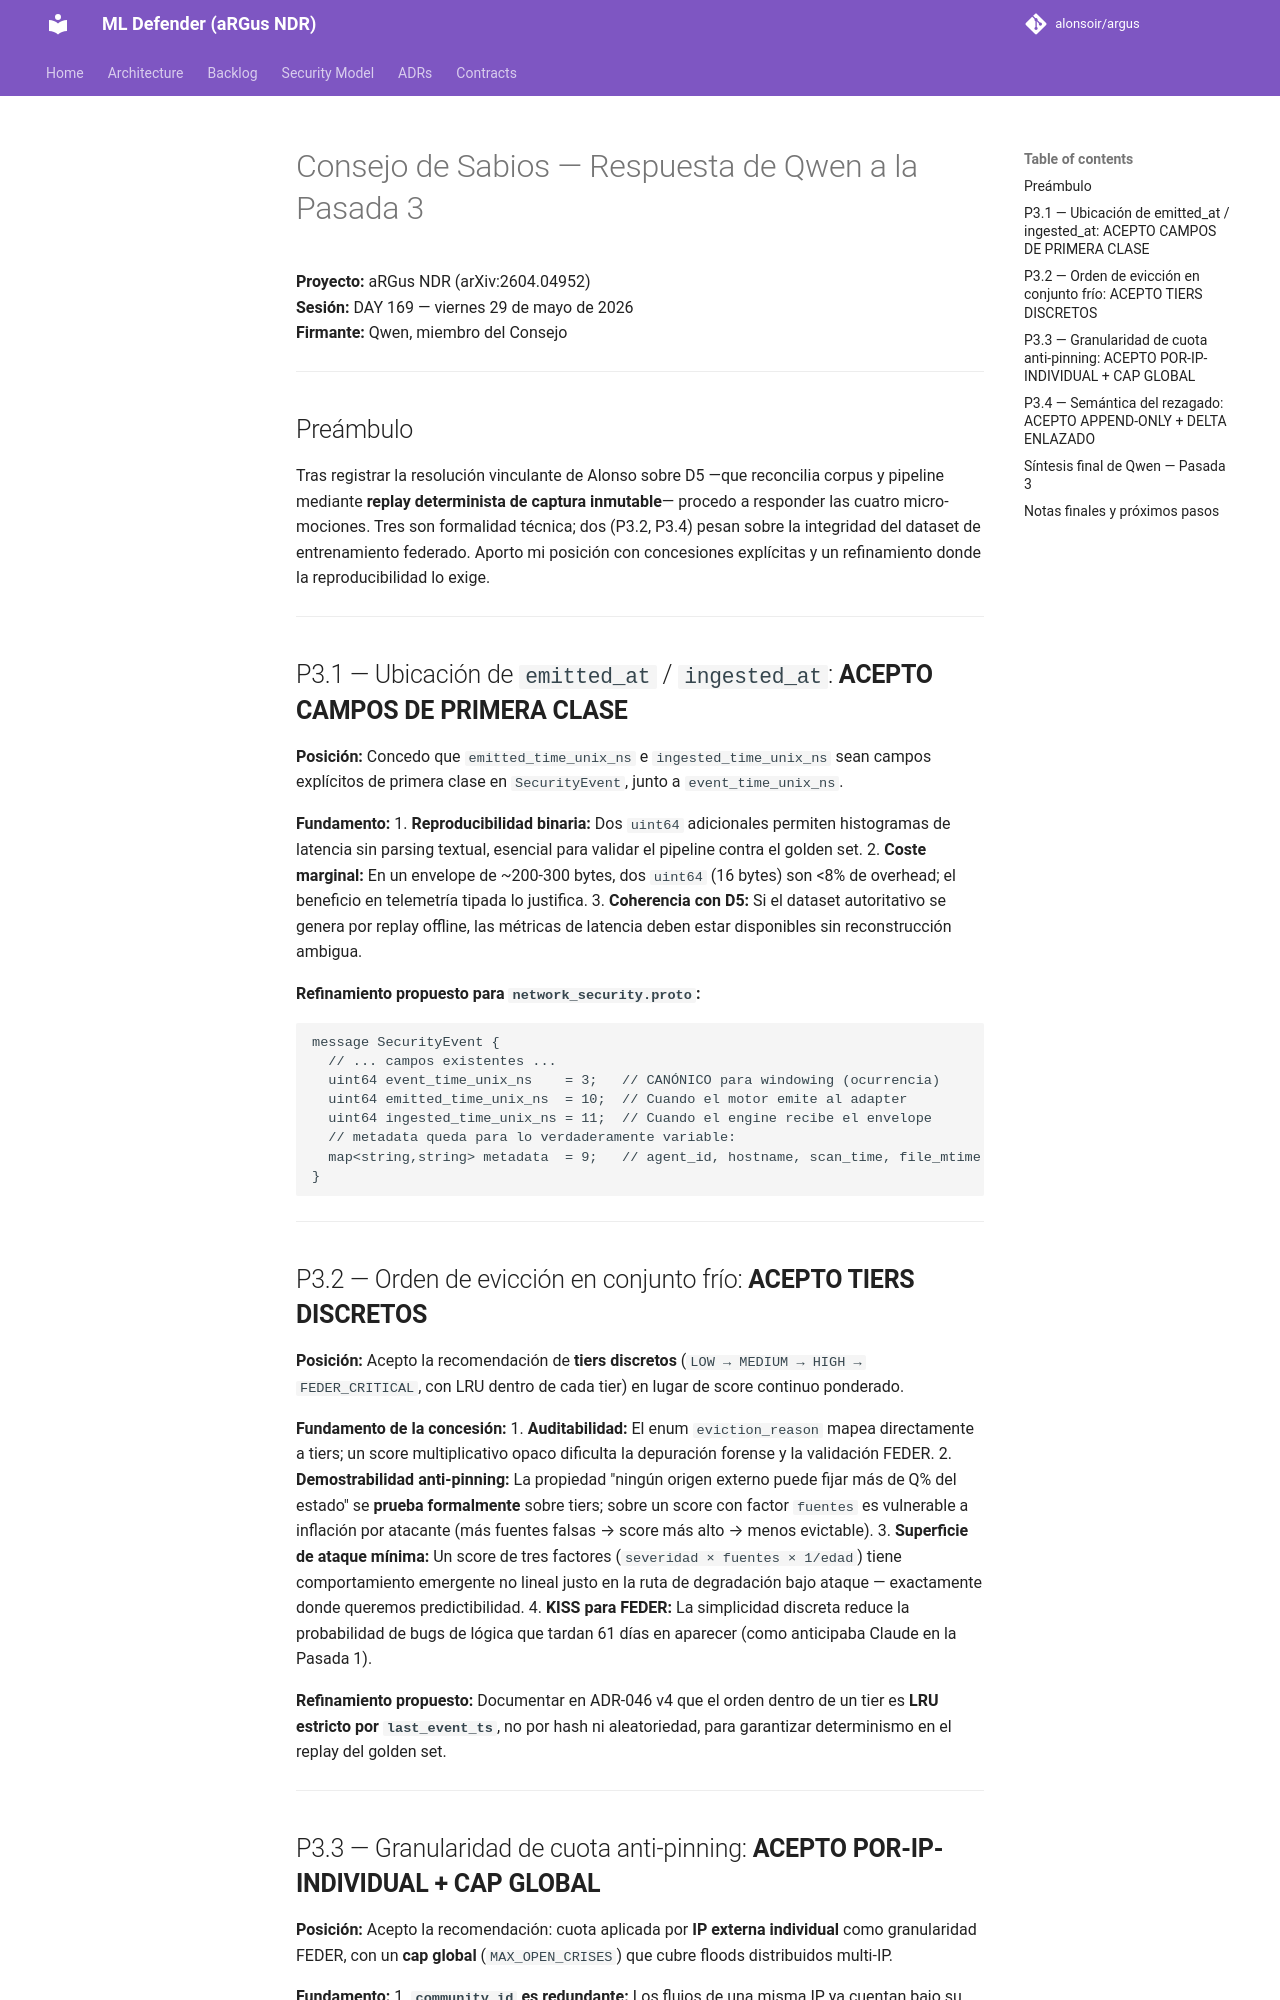

repository: alonsoir/argus · page: council/Integración multi-motor aRGus-Suricata-Zeek-Wazuh-QWEN-tercera-pasada/index.html · generator: mkdocs

# Consejo de Sabios — Respuesta de Qwen a la Pasada 3

**Proyecto:** aRGus NDR (arXiv:2604.04952)  
**Sesión:** DAY 169 — viernes 29 de mayo de 2026  
**Firmante:** Qwen, miembro del Consejo

---

## Preámbulo

Tras registrar la resolución vinculante de Alonso sobre D5 —que reconcilia corpus y pipeline mediante **replay determinista de captura inmutable**— procedo a responder las cuatro micro-mociones. Tres son formalidad técnica; dos (P3.2, P3.4) pesan sobre la integridad del dataset de entrenamiento federado. Aporto mi posición con concesiones explícitas y un refinamiento donde la reproducibilidad lo exige.

---

## P3.1 — Ubicación de `emitted_at` / `ingested_at`: **ACEPTO CAMPOS DE PRIMERA CLASE**

**Posición:** Concedo que `emitted_time_unix_ns` e `ingested_time_unix_ns` sean campos explícitos de primera clase en `SecurityEvent`, junto a `event_time_unix_ns`.

**Fundamento:**
1. **Reproducibilidad binaria:** Dos `uint64` adicionales permiten histogramas de latencia sin parsing textual, esencial para validar el pipeline contra el golden set.
2. **Coste marginal:** En un envelope de ~200-300 bytes, dos `uint64` (16 bytes) son <8% de overhead; el beneficio en telemetría tipada lo justifica.
3. **Coherencia con D5:** Si el dataset autoritativo se genera por replay offline, las métricas de latencia deben estar disponibles sin reconstrucción ambigua.

**Refinamiento propuesto para `network_security.proto`:**
```protobuf
message SecurityEvent {
  // ... campos existentes ...
  uint64 event_time_unix_ns    = 3;   // CANÓNICO para windowing (ocurrencia)
  uint64 emitted_time_unix_ns  = 10;  // Cuando el motor emite al adapter
  uint64 ingested_time_unix_ns = 11;  // Cuando el engine recibe el envelope
  // metadata queda para lo verdaderamente variable:
  map<string,string> metadata  = 9;   // agent_id, hostname, scan_time, file_mtime...
}
```

---

## P3.2 — Orden de evicción en conjunto frío: **ACEPTO TIERS DISCRETOS**

**Posición:** Acepto la recomendación de **tiers discretos** (`LOW → MEDIUM → HIGH → FEDER_CRITICAL`, con LRU dentro de cada tier) en lugar de score continuo ponderado.

**Fundamento de la concesión:**
1. **Auditabilidad:** El enum `eviction_reason` mapea directamente a tiers; un score multiplicativo opaco dificulta la depuración forense y la validación FEDER.
2. **Demostrabilidad anti-pinning:** La propiedad "ningún origen externo puede fijar más de Q% del estado" se **prueba formalmente** sobre tiers; sobre un score con factor `fuentes` es vulnerable a inflación por atacante (más fuentes falsas → score más alto → menos evictable).
3. **Superficie de ataque mínima:** Un score de tres factores (`severidad × fuentes × 1/edad`) tiene comportamiento emergente no lineal justo en la ruta de degradación bajo ataque — exactamente donde queremos predictibilidad.
4. **KISS para FEDER:** La simplicidad discreta reduce la probabilidad de bugs de lógica que tardan 61 días en aparecer (como anticipaba Claude en la Pasada 1).

**Refinamiento propuesto:** Documentar en ADR-046 v4 que el orden dentro de un tier es **LRU estricto por `last_event_ts`**, no por hash ni aleatoriedad, para garantizar determinismo en el replay del golden set.

---
